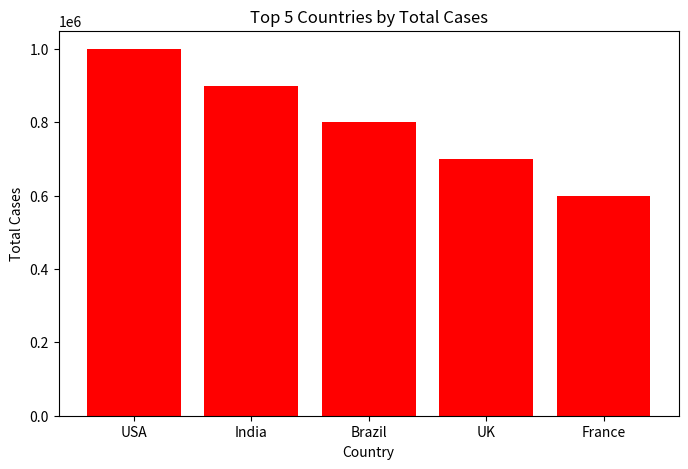

The script that saved this image:
# pip install pandas matplotlib
import pandas as pd
import matplotlib.pyplot as plt

# Sample data - Original dataset ki Our World in Data csv download chey
# csv link: https://covid.ourworldindata.org/data/owid-covid-data.csv
data = {
    'location': ['USA', 'India', 'Brazil', 'UK', 'France', 'Russia', 'USA'],
    'total_cases': [1000000, 900000, 800000, 700000, 600000, 500000, 1000000]
}
df = pd.DataFrame(data)

# Top 5 countries by total cases
# Real dataset lo: df.groupby('location')['total_cases'].max().sort_values...
top5 = df.sort_values(by='total_cases', ascending=False).drop_duplicates('location').head(5)
print(top5)

# Plot bar chart
plt.figure(figsize=(8,5))
plt.bar(top5['location'], top5['total_cases'], color='red')
plt.title('Top 5 Countries by Total Cases')
plt.xlabel('Country')
plt.ylabel('Total Cases')
plt.show()
